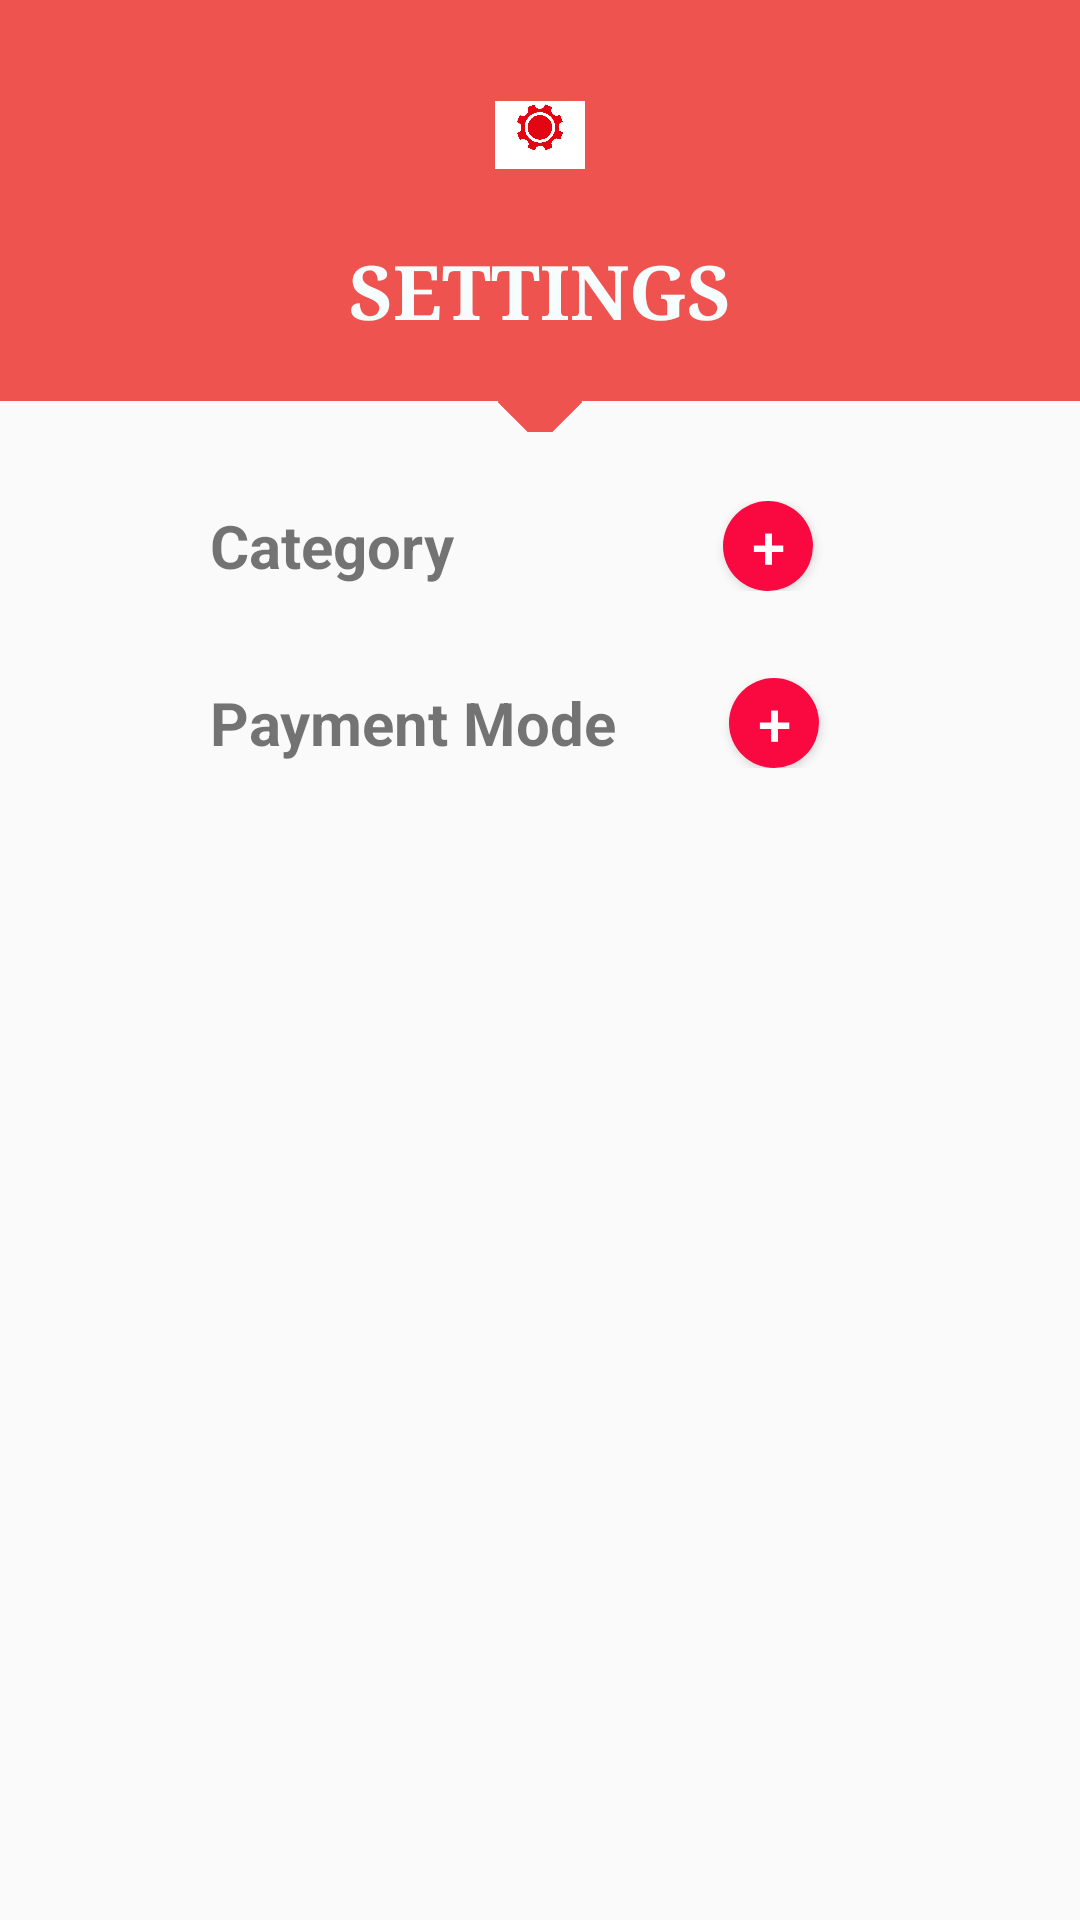

Android layout source for this screen:
<!-- AndroidManifest.xml: application theme AppTheme -->
<!-- res/layout/activity_settings.xml -->
<?xml version="1.0" encoding="utf-8"?>
<RelativeLayout xmlns:android="http://schemas.android.com/apk/res/android"
    xmlns:app="http://schemas.android.com/apk/res-auto"
    xmlns:tools="http://schemas.android.com/tools"
    android:layout_width="match_parent"
    android:layout_height="match_parent"
    tools:context="com.example.user.androidprojectvij.SettingsActivity">


    <RelativeLayout
        android:layout_width="match_parent"
        android:layout_height="wrap_content"
        android:id="@+id/relativeLayout">

    <LinearLayout
        android:id="@+id/linearLayout1"
        android:layout_width="match_parent"
        android:layout_height="wrap_content"
        android:background="@color/colorPrimary1"
        android:gravity="center"
        android:orientation="vertical">

        <ImageView
            android:layout_width="50dp"
            android:layout_height="50dp"
            android:layout_marginTop="20dp"
            android:background="@drawable/circle"
            android:padding="10dp"
            android:src="@drawable/settings" />

        <TextView
            android:layout_width="wrap_content"
            android:layout_height="wrap_content"
            android:layout_marginBottom="20dp"
            android:layout_marginTop="10dp"
            android:fontFamily="serif"
            android:text="SETTINGS"
            android:textColor="@color/white"
            android:textSize="25sp"
            android:textStyle="bold" />

    </LinearLayout>

    <ImageView
        android:id="@+id/imageView1"
        android:layout_width="20dp"
        android:layout_height="20dp"
        android:layout_below="@+id/linearLayout1"
        android:layout_centerHorizontal="true"
        android:layout_marginTop="-10dp"
        android:rotation="45"
        android:src="@drawable/square" />
    </RelativeLayout>


    <RelativeLayout
        android:id="@+id/relativeLayout7"
        android:layout_width="match_parent"
        android:layout_height="wrap_content"
        android:layout_below="@+id/relativeLayout"
        android:layout_centerHorizontal="true"
        android:layout_marginTop="23dp"
        android:paddingLeft="30dp">

        <TextView
            android:id="@+id/CategoryView"
            android:layout_width="wrap_content"
            android:layout_height="wrap_content"
            android:layout_alignParentStart="true"
            android:layout_alignParentLeft="true"
            android:layout_centerVertical="true"
            android:layout_marginStart="30dp"
            android:layout_marginLeft="30dp"
            android:paddingLeft="10dp"
            android:text="Category"
            android:textAllCaps="false"
            android:textSize="20sp"
            android:textStyle="bold" />

        <Button
            android:id="@+id/CategoryBtn"
            android:layout_width="30dp"
            android:layout_height="30dp"
            android:layout_alignParentTop="true"
            android:layout_alignParentEnd="true"
            android:layout_alignParentRight="true"
            android:layout_marginTop="0dp"
            android:layout_marginEnd="89dp"
            android:layout_marginRight="89dp"
            android:background="@drawable/round_button"
            android:gravity="center_vertical|center_horizontal"
            android:text="+"
            android:textColor="#fff"
            android:textSize="20sp" />


    </RelativeLayout>


    <RelativeLayout
        android:id="@+id/relativeLayout3"
        android:layout_width="match_parent"
        android:layout_height="wrap_content"
        android:layout_alignParentLeft="true"
        android:layout_alignParentStart="true"
        android:layout_below="@+id/relativeLayout7"
        android:layout_marginTop="29dp"
        android:paddingLeft="30dp">

        <TextView
            android:id="@+id/PaymentView"
            android:layout_width="wrap_content"
            android:layout_height="wrap_content"
            android:layout_alignParentStart="true"
            android:layout_alignParentLeft="true"
            android:layout_centerVertical="true"
            android:layout_marginStart="30dp"
            android:layout_marginLeft="30dp"
            android:paddingLeft="10dp"
            android:text="Payment Mode"
            android:textAllCaps="false"
            android:textSize="20sp"
            android:textStyle="bold" />

        <Button
            android:id="@+id/PaymentBtn"
            android:layout_width="30dp"
            android:layout_height="30dp"
            android:layout_alignParentTop="true"
            android:layout_alignParentEnd="true"
            android:layout_alignParentRight="true"
            android:layout_marginTop="0dp"
            android:layout_marginEnd="87dp"
            android:layout_marginRight="87dp"
            android:background="@drawable/round_button"
            android:gravity="center_vertical|center_horizontal"
            android:text="+"
            android:textColor="#fff"
            android:textSize="20sp" />


    </RelativeLayout>


</RelativeLayout>
<!-- resources referenced by this layout -->
<resources>
  <color name="colorPrimary1">#ef5350</color>
  <color name="white">#fff6fdff</color>
  <!-- drawable round_button (drawable) -->
  <?xml version="1.0" encoding="utf-8"?>
  <selector xmlns:android="http://schemas.android.com/apk/res/android">
      <item android:state_pressed="false">
          <shape android:shape="oval">
              <solid android:color="#fa0941"/>
          </shape>
      </item>
      <item android:state_pressed="true">
          <shape android:shape="oval">
              <solid android:color="#c20586"/>
          </shape>
      </item>
  </selector>
  <!-- drawable settings: jpg bitmap (drawable, 57164 bytes) -->
  <!-- drawable square (drawable) -->
  <shape xmlns:android="http://schemas.android.com/apk/res/android"
      android:shape="rectangle">
  
      <solid android:color="@color/colorPrimary1" />
  </shape>
  <style name="AppTheme" parent="Theme.AppCompat.Light.DarkActionBar">
          
          <item name="colorPrimary">@color/colorPrimary</item>
          <item name="colorPrimaryDark">@color/colorPrimaryDark</item>
          <item name="colorAccent">@color/colorAccent</item>
      </style>
  <color name="colorPrimary">#3F51B5</color>
  <color name="colorPrimaryDark">#2943ec</color>
  <color name="colorAccent">#FF4081</color>
</resources>
